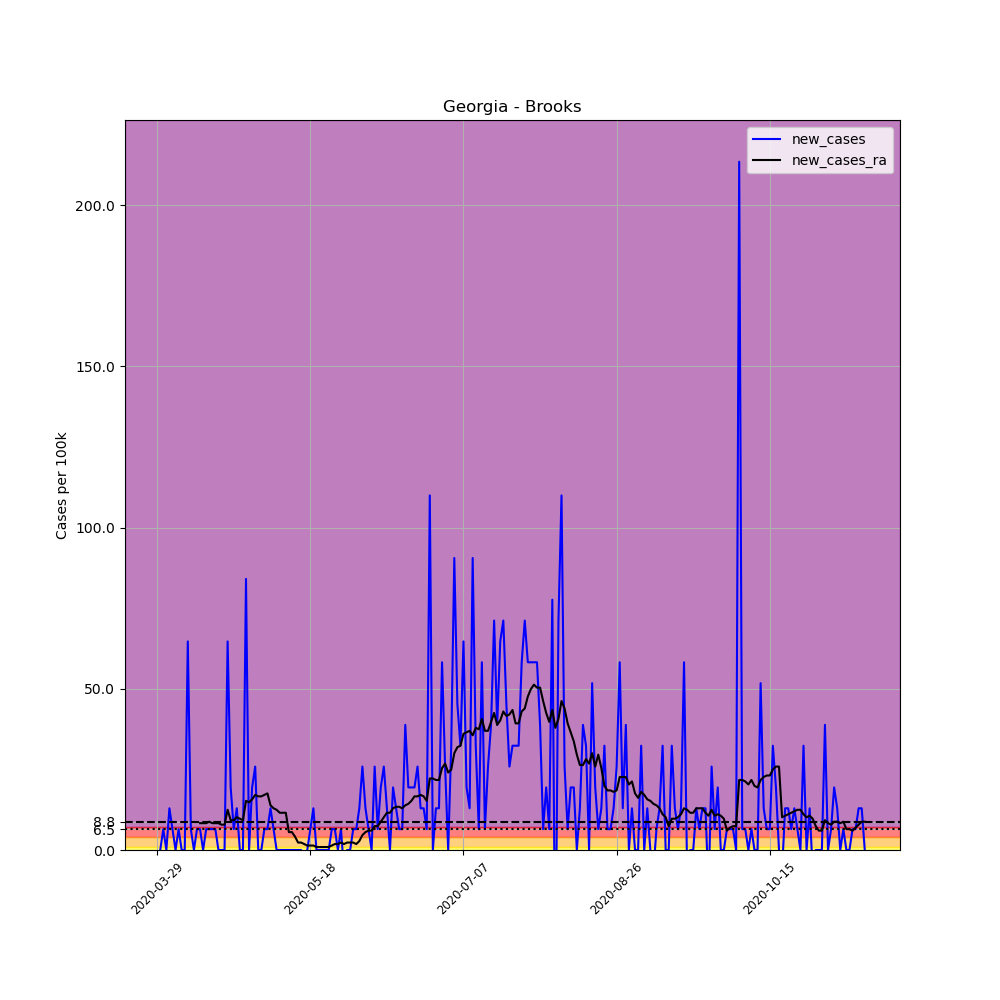

Values plotted in this chart, from the file beside it:
, date, county, state, fips, cases, deaths, COUNTY, STNAME, CTYNAME, POPESTIMATE2019, per_100k, new_cases, new_cases_ra
450764, 2020-03-29, Brooks, Georgia, 13027, 1, 0, 27, Georgia, Brooks, 15457, 6.47, , 
450765, 2020-03-30, Brooks, Georgia, 13027, 1, 0, 27, Georgia, Brooks, 15457, 6.47, 0.0, 
450766, 2020-03-31, Brooks, Georgia, 13027, 2, 0, 27, Georgia, Brooks, 15457, 12.94, 6.47, 
450767, 2020-04-01, Brooks, Georgia, 13027, 2, 0, 27, Georgia, Brooks, 15457, 12.94, 0.0, 
450768, 2020-04-02, Brooks, Georgia, 13027, 4, 0, 27, Georgia, Brooks, 15457, 25.88, 12.94, 
450769, 2020-04-03, Brooks, Georgia, 13027, 5, 0, 27, Georgia, Brooks, 15457, 32.35, 6.47, 
450770, 2020-04-04, Brooks, Georgia, 13027, 5, 0, 27, Georgia, Brooks, 15457, 32.35, 0.0, 
450771, 2020-04-05, Brooks, Georgia, 13027, 6, 0, 27, Georgia, Brooks, 15457, 38.82, 6.47, 
450772, 2020-04-06, Brooks, Georgia, 13027, 6, 0, 27, Georgia, Brooks, 15457, 38.82, 0.0, 
450773, 2020-04-07, Brooks, Georgia, 13027, 6, 0, 27, Georgia, Brooks, 15457, 38.82, 0.0, 
450774, 2020-04-08, Brooks, Georgia, 13027, 16, 1, 27, Georgia, Brooks, 15457, 103.5, 64.7, 
450775, 2020-04-09, Brooks, Georgia, 13027, 17, 1, 27, Georgia, Brooks, 15457, 110, 6.47, 
450776, 2020-04-10, Brooks, Georgia, 13027, 17, 1, 27, Georgia, Brooks, 15457, 110, 0.0, 
450777, 2020-04-11, Brooks, Georgia, 13027, 18, 1, 27, Georgia, Brooks, 15457, 116.5, 6.47, 
450778, 2020-04-12, Brooks, Georgia, 13027, 19, 1, 27, Georgia, Brooks, 15457, 122.9, 6.47, 8.318
450779, 2020-04-13, Brooks, Georgia, 13027, 19, 1, 27, Georgia, Brooks, 15457, 122.9, 0.0, 8.318
450780, 2020-04-14, Brooks, Georgia, 13027, 20, 1, 27, Georgia, Brooks, 15457, 129.4, 6.47, 8.318
450781, 2020-04-15, Brooks, Georgia, 13027, 21, 2, 27, Georgia, Brooks, 15457, 135.9, 6.47, 8.78
450782, 2020-04-16, Brooks, Georgia, 13027, 22, 2, 27, Georgia, Brooks, 15457, 142.3, 6.47, 8.318
450783, 2020-04-17, Brooks, Georgia, 13027, 23, 5, 27, Georgia, Brooks, 15457, 148.8, 6.47, 8.318
450784, 2020-04-18, Brooks, Georgia, 13027, 23, 5, 27, Georgia, Brooks, 15457, 148.8, 0.0, 8.318
450785, 2020-04-19, Brooks, Georgia, 13027, 23, 5, 27, Georgia, Brooks, 15457, 148.8, 0.0, 7.856
450786, 2020-04-20, Brooks, Georgia, 13027, 23, 6, 27, Georgia, Brooks, 15457, 148.8, 0.0, 7.856
450787, 2020-04-21, Brooks, Georgia, 13027, 33, 6, 27, Georgia, Brooks, 15457, 213.5, 64.7, 12.48
450788, 2020-04-22, Brooks, Georgia, 13027, 36, 6, 27, Georgia, Brooks, 15457, 232.9, 19.41, 9.242
450789, 2020-04-23, Brooks, Georgia, 13027, 37, 6, 27, Georgia, Brooks, 15457, 239.4, 6.47, 9.242
450790, 2020-04-24, Brooks, Georgia, 13027, 39, 6, 27, Georgia, Brooks, 15457, 252.3, 12.94, 10.17
450791, 2020-04-25, Brooks, Georgia, 13027, 39, 6, 27, Georgia, Brooks, 15457, 252.3, 0.0, 9.704
450792, 2020-04-26, Brooks, Georgia, 13027, 39, 6, 27, Georgia, Brooks, 15457, 252.3, 0.0, 9.242
450793, 2020-04-27, Brooks, Georgia, 13027, 52, 6, 27, Georgia, Brooks, 15457, 336.4, 84.1, 15.25
450794, 2020-04-28, Brooks, Georgia, 13027, 52, 6, 27, Georgia, Brooks, 15457, 336.4, 0.0, 14.79
450795, 2020-04-29, Brooks, Georgia, 13027, 55, 6, 27, Georgia, Brooks, 15457, 355.8, 19.41, 15.71
450796, 2020-04-30, Brooks, Georgia, 13027, 59, 6, 27, Georgia, Brooks, 15457, 381.7, 25.88, 17.1
450797, 2020-05-01, Brooks, Georgia, 13027, 59, 6, 27, Georgia, Brooks, 15457, 381.7, 0.0, 16.64
450798, 2020-05-02, Brooks, Georgia, 13027, 59, 6, 27, Georgia, Brooks, 15457, 381.7, 0.0, 16.64
450799, 2020-05-03, Brooks, Georgia, 13027, 60, 6, 27, Georgia, Brooks, 15457, 388.2, 6.47, 17.1
450800, 2020-05-04, Brooks, Georgia, 13027, 61, 7, 27, Georgia, Brooks, 15457, 394.6, 6.47, 17.56
450801, 2020-05-05, Brooks, Georgia, 13027, 63, 7, 27, Georgia, Brooks, 15457, 407.6, 12.94, 13.86
450802, 2020-05-06, Brooks, Georgia, 13027, 64, 7, 27, Georgia, Brooks, 15457, 414.1, 6.47, 12.94
450803, 2020-05-07, Brooks, Georgia, 13027, 64, 7, 27, Georgia, Brooks, 15457, 414.1, 0.0, 12.48
450804, 2020-05-08, Brooks, Georgia, 13027, 64, 7, 27, Georgia, Brooks, 15457, 414.1, 0.0, 11.55
450805, 2020-05-09, Brooks, Georgia, 13027, 64, 7, 27, Georgia, Brooks, 15457, 414.1, 0.0, 11.55
450806, 2020-05-10, Brooks, Georgia, 13027, 64, 7, 27, Georgia, Brooks, 15457, 414.1, 0.0, 11.55
450807, 2020-05-11, Brooks, Georgia, 13027, 64, 7, 27, Georgia, Brooks, 15457, 414.1, 0.0, 5.545
450808, 2020-05-12, Brooks, Georgia, 13027, 64, 7, 27, Georgia, Brooks, 15457, 414.1, 0.0, 5.545
450809, 2020-05-13, Brooks, Georgia, 13027, 64, 7, 27, Georgia, Brooks, 15457, 414.1, 0.0, 4.159
450810, 2020-05-14, Brooks, Georgia, 13027, 64, 8, 27, Georgia, Brooks, 15457, 414.1, 0.0, 2.311
450811, 2020-05-15, Brooks, Georgia, 13027, 64, 8, 27, Georgia, Brooks, 15457, 414.1, 0.0, 2.311
450812, 2020-05-16, Brooks, Georgia, 13027, 63, 9, 27, Georgia, Brooks, 15457, 407.6, -6.47, 1.848
450813, 2020-05-17, Brooks, Georgia, 13027, 63, 9, 27, Georgia, Brooks, 15457, 407.6, 0.0, 1.386
450814, 2020-05-18, Brooks, Georgia, 13027, 64, 9, 27, Georgia, Brooks, 15457, 414.1, 6.47, 1.386
450815, 2020-05-19, Brooks, Georgia, 13027, 66, 9, 27, Georgia, Brooks, 15457, 427, 12.94, 1.386
450816, 2020-05-20, Brooks, Georgia, 13027, 66, 9, 27, Georgia, Brooks, 15457, 427, 0.0, 0.9242
450817, 2020-05-21, Brooks, Georgia, 13027, 66, 9, 27, Georgia, Brooks, 15457, 427, 0.0, 0.9242
450818, 2020-05-22, Brooks, Georgia, 13027, 66, 9, 27, Georgia, Brooks, 15457, 427, 0.0, 0.9242
450819, 2020-05-23, Brooks, Georgia, 13027, 66, 9, 27, Georgia, Brooks, 15457, 427, 0.0, 0.9242
450820, 2020-05-24, Brooks, Georgia, 13027, 66, 9, 27, Georgia, Brooks, 15457, 427, 0.0, 0.9242
450821, 2020-05-25, Brooks, Georgia, 13027, 67, 9, 27, Georgia, Brooks, 15457, 433.5, 6.47, 1.386
450822, 2020-05-26, Brooks, Georgia, 13027, 68, 9, 27, Georgia, Brooks, 15457, 439.9, 6.47, 1.848
450823, 2020-05-27, Brooks, Georgia, 13027, 68, 9, 27, Georgia, Brooks, 15457, 439.9, 0.0, 1.848
... 172 more rows
